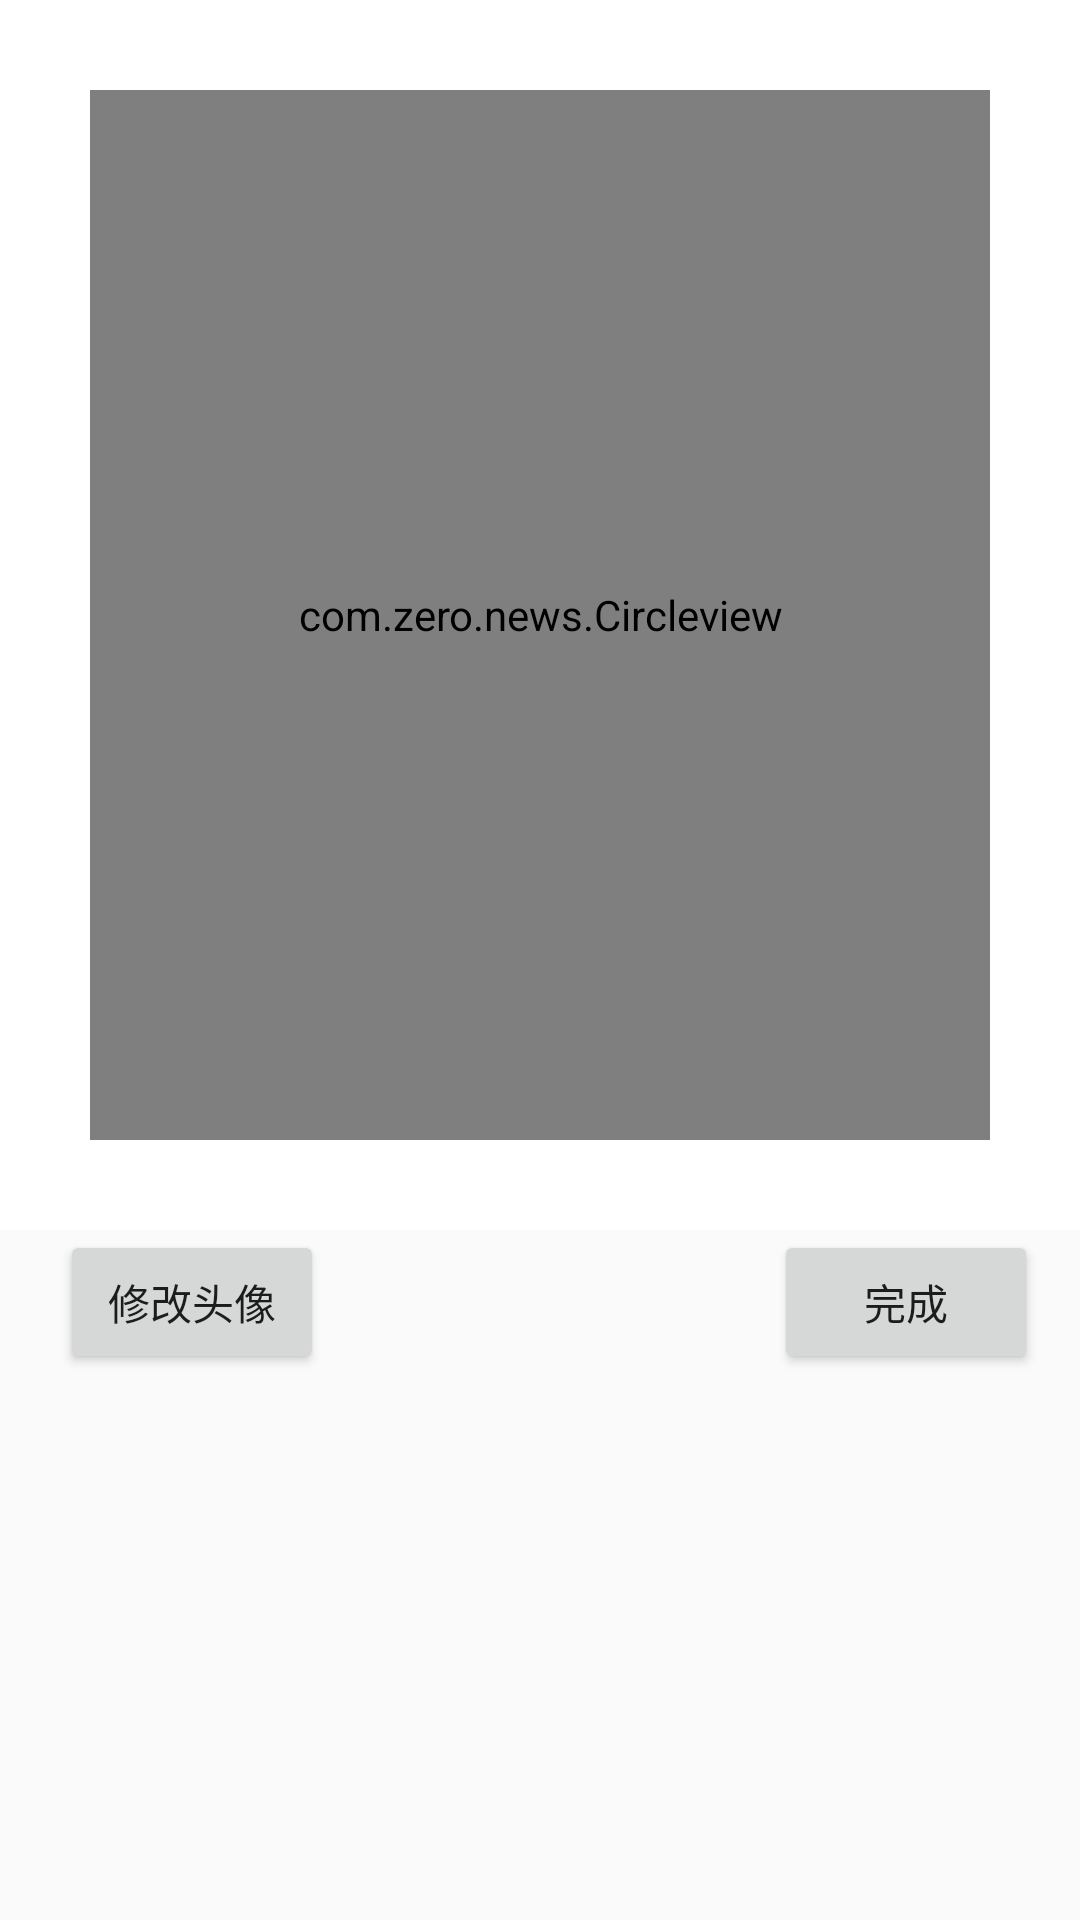

Android layout source for this screen:
<!-- AndroidManifest.xml: application theme AppTheme -->
<!-- res/layout/activity_touxiang.xml -->
<LinearLayout xmlns:android="http://schemas.android.com/apk/res/android"

        android:layout_width="match_parent"
        android:layout_height="match_parent"
        android:gravity="center_horizontal"
        android:orientation="vertical" >

        <RelativeLayout
            android:layout_width="match_parent"
            android:layout_height="wrap_content"
            android:background="@color/white"
            android:padding="30dp" >

            <com.zero.news.Circleview
                android:id="@+id/iv_personal_icon"
                android:layout_width="350sp"
                android:layout_height="350sp"
                android:layout_alignParentLeft="true"
                android:layout_alignParentStart="true"
                android:layout_alignParentTop="true"
                android:src="@drawable/touxiang" />

        </RelativeLayout>

    <LinearLayout
        android:layout_width="match_parent"
        android:layout_height="wrap_content"
        android:orientation="horizontal">

        <Button
            android:layout_marginLeft="20sp"
            android:id="@+id/btn_change"
            android:layout_width="wrap_content"
            android:layout_height="wrap_content"

            android:text="修改头像" />


        <Button
            android:layout_marginLeft="150sp"
            android:id="@+id/wanchengid"
            android:layout_width="wrap_content"
            android:layout_height="wrap_content"
            android:text="完成" />
    </LinearLayout>

</LinearLayout>
<!-- resources referenced by this layout -->
<resources>
  <color name="white">#FFFFFF</color>
  <!-- drawable touxiang: jpg bitmap (drawable, 4457 bytes) -->
  <style name="AppTheme" parent="Theme.AppCompat.Light.DarkActionBar">
          
          <item name="colorPrimary">@color/colorPrimary</item>
          <item name="colorPrimaryDark">@color/colorPrimaryDark</item>
          <item name="colorAccent">@color/colorAccent</item>
      </style>
  <color name="colorPrimary">#3F51B5</color>
  <color name="colorPrimaryDark">#303F9F</color>
  <color name="colorAccent">#FF4081</color>
</resources>
